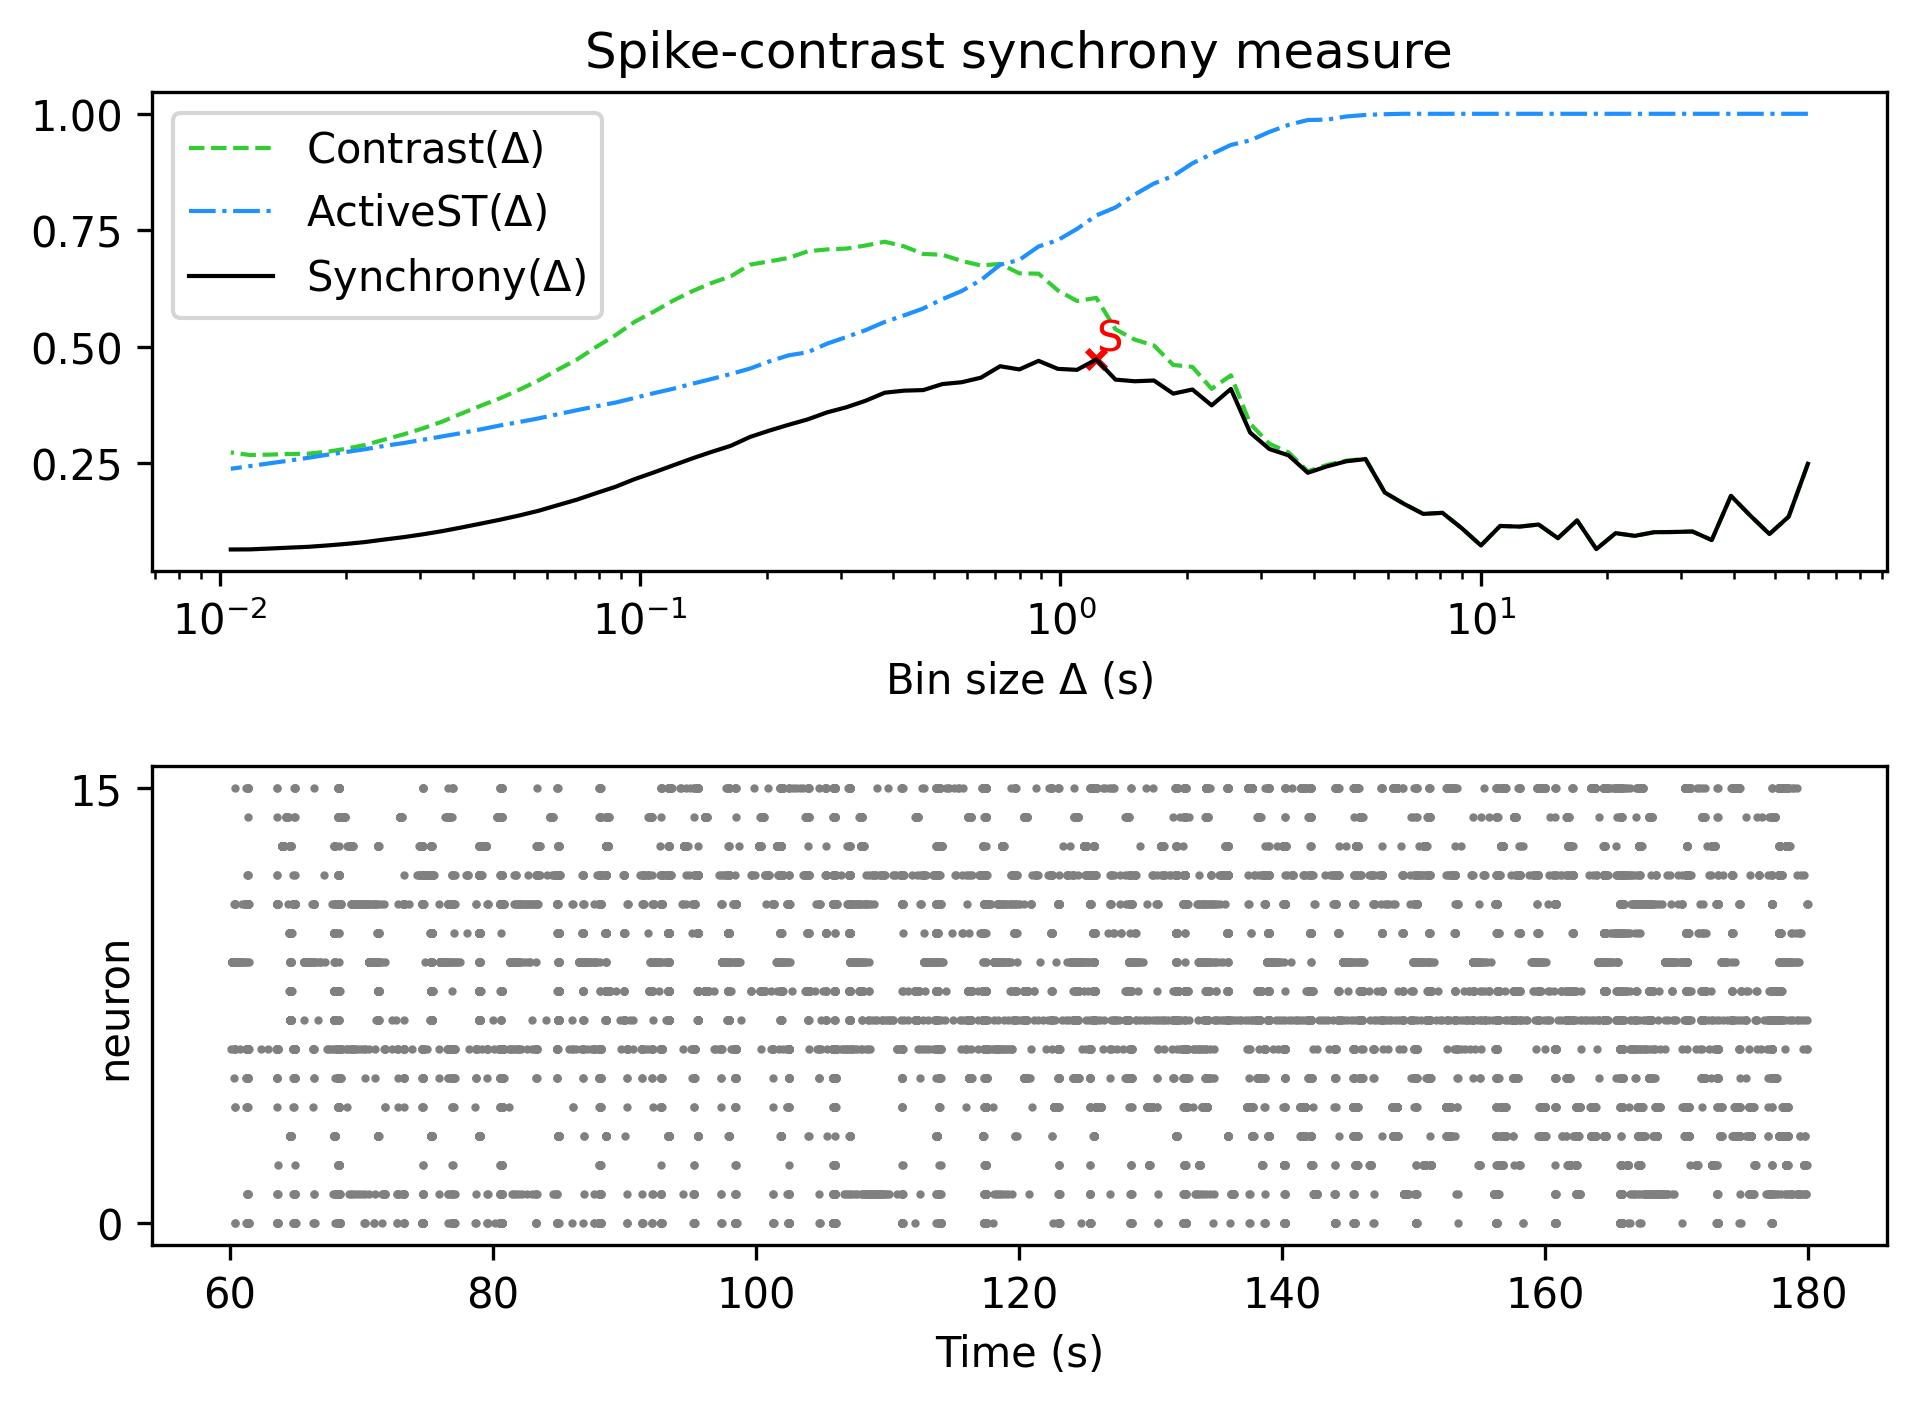

Values plotted in this chart, from the file beside it:
, Spike-contrast (60.0 s), Spike-contrast (54.0 s), Spike-contrast (48.6 s), Spike-contrast (43.74 s), Spike-contrast (39.366 s), Spike-contrast (35.429 s), Spike-contrast (31.886 s), Spike-contrast (28.698 s), Spike-contrast (25.828 s), Spike-contrast (23.245 s), Spike-contrast (20.921 s), Spike-contrast (18.829 s), Spike-contrast (16.946 s), Spike-contrast (15.251 s), Spike-contrast (13.726 s), Spike-contrast (12.353 s), Spike-contrast (11.118 s), Spike-contrast (10.006 s), Spike-contrast (9.006 s), Spike-contrast (8.105 s), Spike-contrast (7.295 s), Spike-contrast (6.565 s), Spike-contrast (5.909 s)
0, 0.249, 0.1356, 0.09836, 0.1381, 0.1802, 0.08543, 0.1037, 0.1027, 0.1022, 0.09441, 0.1002, 0.06597, 0.1275, 0.08944, 0.1187, 0.1142, 0.1157, 0.07376, 0.1109, 0.1438, 0.1415, 0.163, 0.1874
